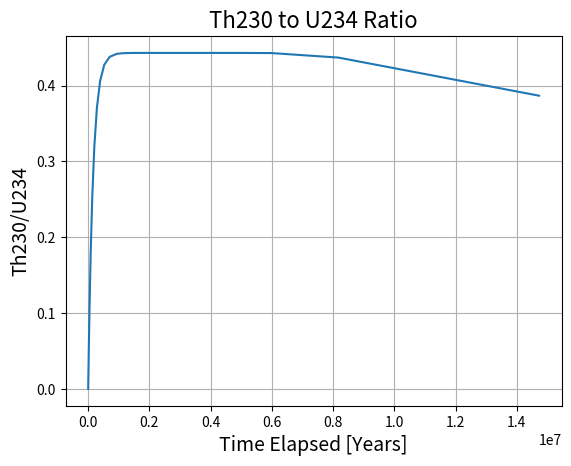

This figure's Python source:
"""
[redacted]
[redacted]

Phys 512
October 8th, 2021
"""

import numpy as np
from scipy import integrate
import matplotlib.pyplot as plt

years = 1 #Definition of certain units
days = years/365.25
hours = days/24
minutes = hours/60
seconds = minutes/60

#Here, we can adjust the starting quantities of each element in the decay chain.
N0 = {"U238" : 1, "Th234": 0, "Pa234": 0, "U234" : 0, "Th230": 0,
      "Ra226": 0, "Rn222": 0, "Po218": 0, "Pb214": 0, "Bi214": 0,
      "Po214": 0, "Pb210": 0, "Bi210": 0, "Po210": 0, "Pb206": 0}

#Here, we can change the values of the half-lives.
HL = {"U238" : 4.468e9*years, "Th234": 24.10*days, "Pa234": 6.70*hours,
      "U234" : 2.455e5*years, "Th230": 7.538e4*years,"Ra226": 1600.0*years,
      "Rn222": 3.8235*days, "Po218": 3.10*minutes, "Pb214": 26.8*minutes,
      "Bi214": 19.9*minutes, "Po214": 1.643e-4*seconds, "Pb210": 22.3*years,
      "Bi210": 5.015*years, "Po210": 138.376*days}


def fun(t, N): #This sets up the stiff ODE following the same logic as in class.
    T = HLv
    dNdt = np.zeros(len(T)+1)
    dNdt[0] = -N[0]/T[0]
    
    for i in range(1, len(T)): 
        dNdt[i] = N[i-1]/T[i-1] - N[i]/T[i]
    
    dNdt[len(T)] = N[len(T)-1]/T[len(T)-1]
    
    return dNdt*np.log(2)

if False: #Toggle to see part a)
    y0 = np.asarray(list(N0.values()))  #Calling all initial quantities
    HLv = np.asarray(list(HL.values())) #Getting all half-lives
    x0 = 0 #Initial time
    x1 = 5*HL["U238"] #Final time
    decay = integrate.solve_ivp(fun, [x0, x1], y0, method = "Radau")

    y = decay.y
    t = decay.t
    
    for i in y: #Loop to plot the quantities of every element's decay
        plt.plot(t, i)
    plt.title("Decay Chain of U-238", fontsize = 16)
    plt.xlabel("Time Elapsed [Years]", fontsize = 14)
    plt.ylabel("Relative Quantities [Total = 1]", fontsize = 14)
    plt.grid()
    plt.show()

#---------- Part B ----------#

def fun_b(t, N): #Same as the fun function but only for 2 elements
    T = HL1
    dNdt = np.zeros(2)
    dNdt[0] = -N[0]/T
    dNdt[1] = N[0]/T
    return dNdt*np.log(2)

if False:
    y0 = [1, 0] #Initial quantities
    HL1 = 4.468e9*years #Half-life of U238
    x0 = 0 #Initial time
    x1 = 2*HL1 #Final time
    decay = integrate.solve_ivp(fun_b, [x0, x1], y0, method = "Radau")
    
    y_U, y_Pb = decay.y
    t = decay.t
    
    plt.plot(t, y_Pb/y_U, label = "Ratio")
    plt.axvline(HL1, color = "black", label = "Half-Life of U238")
    plt.title("Pb210 to U238 Ratio", fontsize = 16)
    plt.xlabel("Time Elapsed [Years]", fontsize = 14)
    plt.ylabel("Pb210/U238", fontsize = 14)
    plt.legend()
    plt.grid()
    plt.show()

if True:
    y0 = [1, 0, 0]  #Initial quantities
    HLv = np.array([HL["U234"], HL["Th230"]]) #Calling needed half-lives
    x0 = 0
    x1 = 60*HLv[0]
    decay = integrate.solve_ivp(fun, [x0, x1], y0, method = "Radau")
    
    y_U, y_Th, y_Pb = decay.y
    t = decay.t
    plt.plot(t, y_Th/y_U)
    plt.title("Th230 to U234 Ratio", fontsize = 16)
    plt.xlabel("Time Elapsed [Years]", fontsize = 14)
    plt.ylabel("Th230/U234", fontsize = 14)
    plt.grid()
    plt.show()
    plt.show()